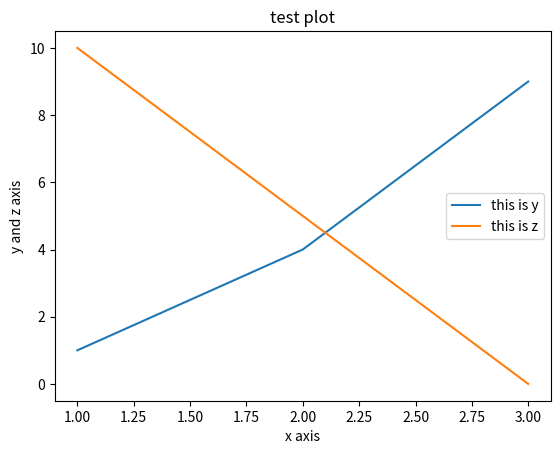

Recreate this plot in Python.
from matplotlib import pyplot as plt
x = [1,2,3]
y = [1,4,9]
z = [10,5,0]
plt.plot(x, y)
plt.plot(x, z)
plt.title('test plot')
plt.xlabel('x axis')
plt.ylabel('y and z axis')
plt.legend(['this is y', 'this is z'])
plt.show()